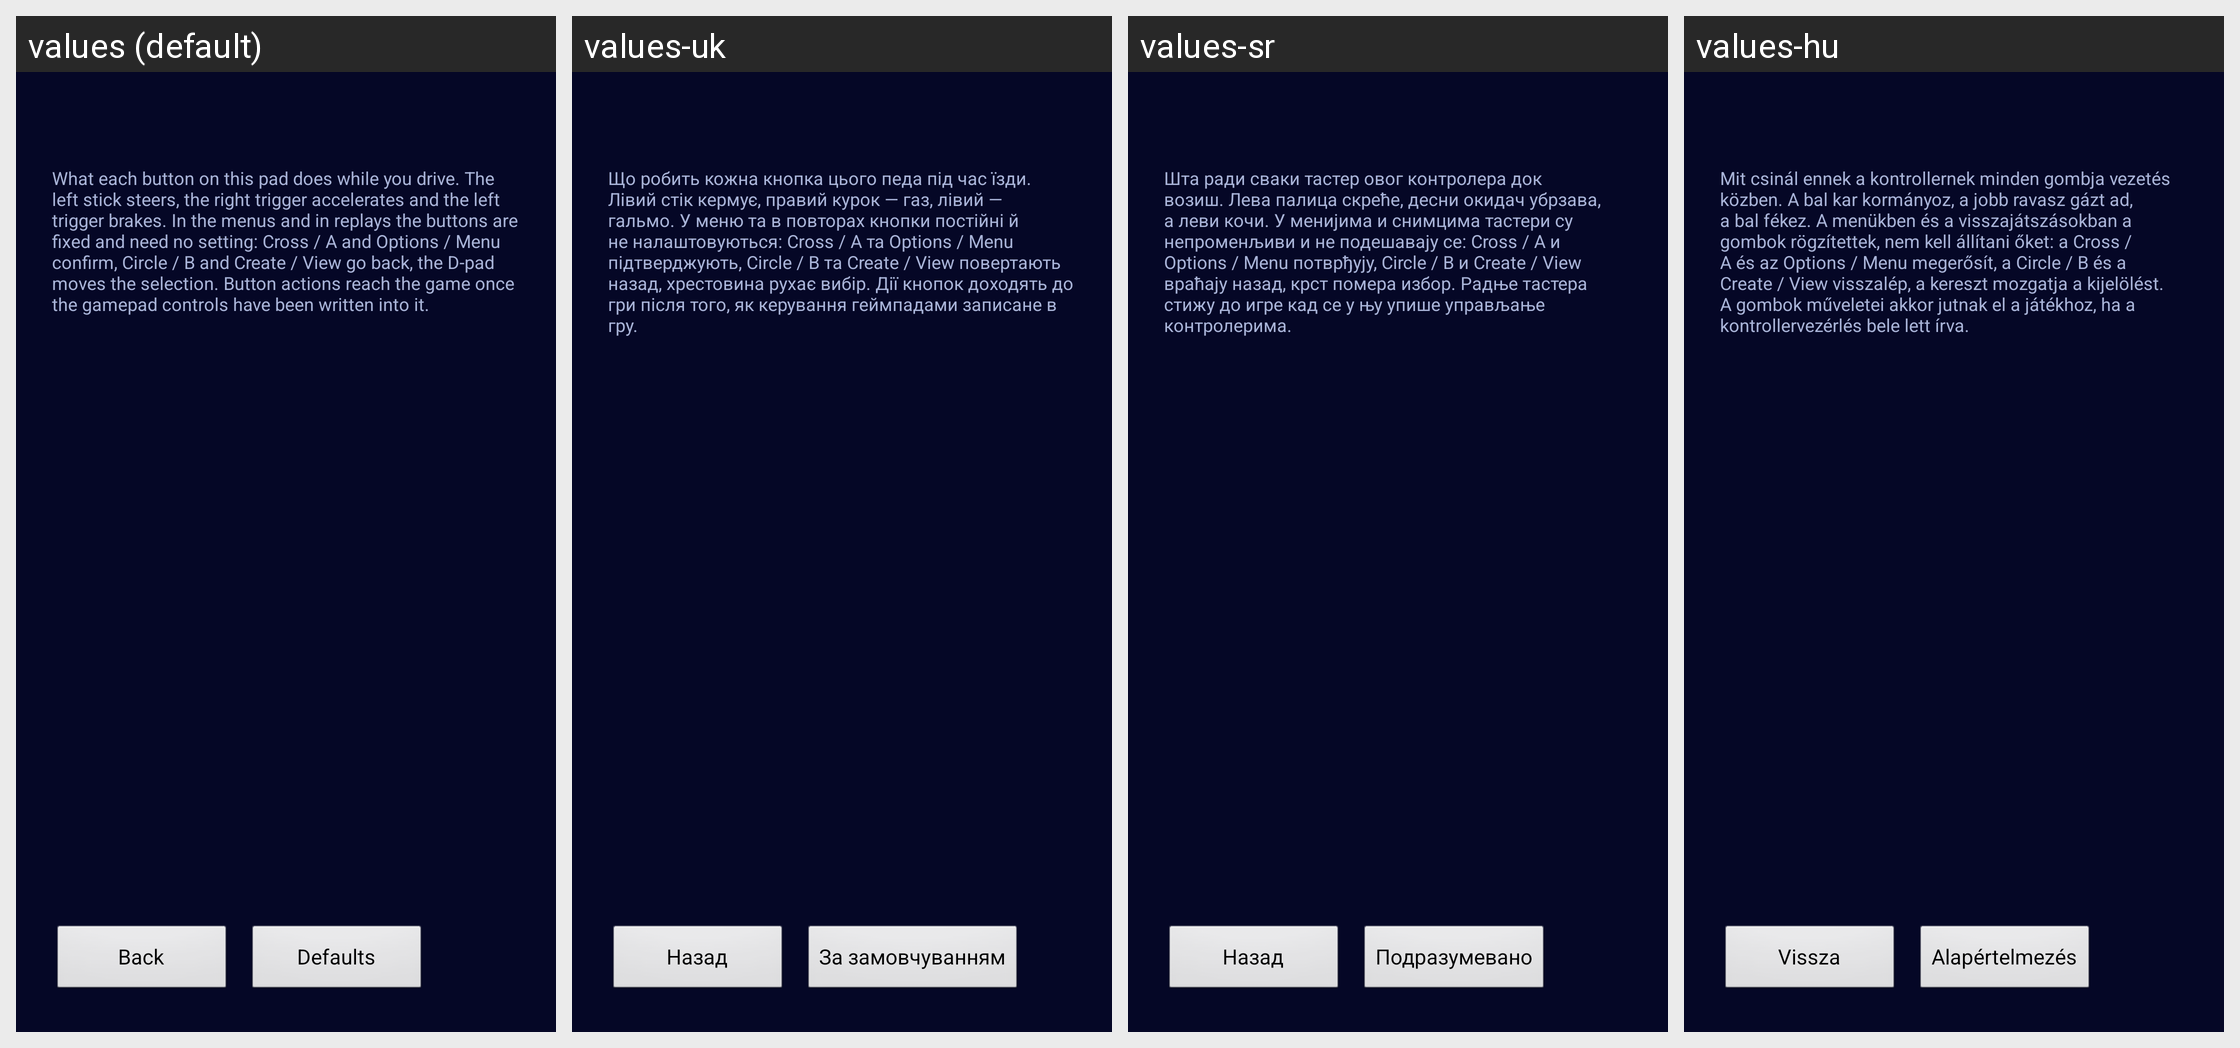

The Android screen above is rendered under several locales of the same app. Produce the string resources it draws, with the default and per-locale values.
Android screen res/layout/activity_gamepad_buttons.xml rendered under 4 locales, left to right: values (default), values-uk, values-sr, values-hu. Device: Nexus 5 (rendered at 1080×1920; each locale shown at half size, 540×960, under a caption strip naming it); theme AppTheme.
Other locales in the repository, not shown: values-cs, values-de, values-el, values-es, values-fr, values-hr, values-it, values-kk, values-nl, values-pl, values-pt, values-ro, values-ru, values-sv, values-tr.
Strings drawn on this screen, with the default value and each locale's value (text and hints the layout hard-codes, and strings that could not be matched under every locale, appear in the picture but are not listed):

gamepad_buttons_hint
  values: What each button on this pad does while you drive. The left stick steers, the right trigger accelerates and the left trigger brakes. In the menus and in replays the buttons are fixed and need no setting: Cross / A and Options / Menu confirm, Circle / B and Create / View go back, the D-pad moves the selection. Button actions reach the game once the gamepad controls have been written into it.
  values-uk: Що робить кожна кнопка цього педа під час їзди. Лівий стік кермує, правий курок — газ, лівий — гальмо. У меню та в повторах кнопки постійні й не налаштовуються: Cross / A та Options / Menu підтверджують, Circle / B та Create / View повертають назад, хрестовина рухає вибір. Дії кнопок доходять до гри після того, як керування геймпадами записане в гру.
  values-sr: Шта ради сваки тастер овог контролера док возиш. Лева палица скреће, десни окидач убрзава, а леви кочи. У менијима и снимцима тастери су непроменљиви и не подешавају се: Cross / A и Options / Menu потврђују, Circle / B и Create / View враћају назад, крст помера избор. Радње тастера стижу до игре кад се у њу упише управљање контролерима.
  values-hu: Mit csinál ennek a kontrollernek minden gombja vezetés közben. A bal kar kormányoz, a jobb ravasz gázt ad, a bal fékez. A menükben és a visszajátszásokban a gombok rögzítettek, nem kell állítani őket: a Cross / A és az Options / Menu megerősít, a Circle / B és a Create / View visszalép, a kereszt mozgatja a kijelölést. A gombok műveletei akkor jutnak el a játékhoz, ha a kontrollervezérlés bele …[clipped]

back_to_launcher
  values: Back
  values-uk: Назад
  values-sr: Назад
  values-hu: Vissza

gamepad_buttons_reset
  values: Defaults
  values-uk: За замовчуванням
  values-sr: Подразумевано
  values-hu: Alapértelmezés
